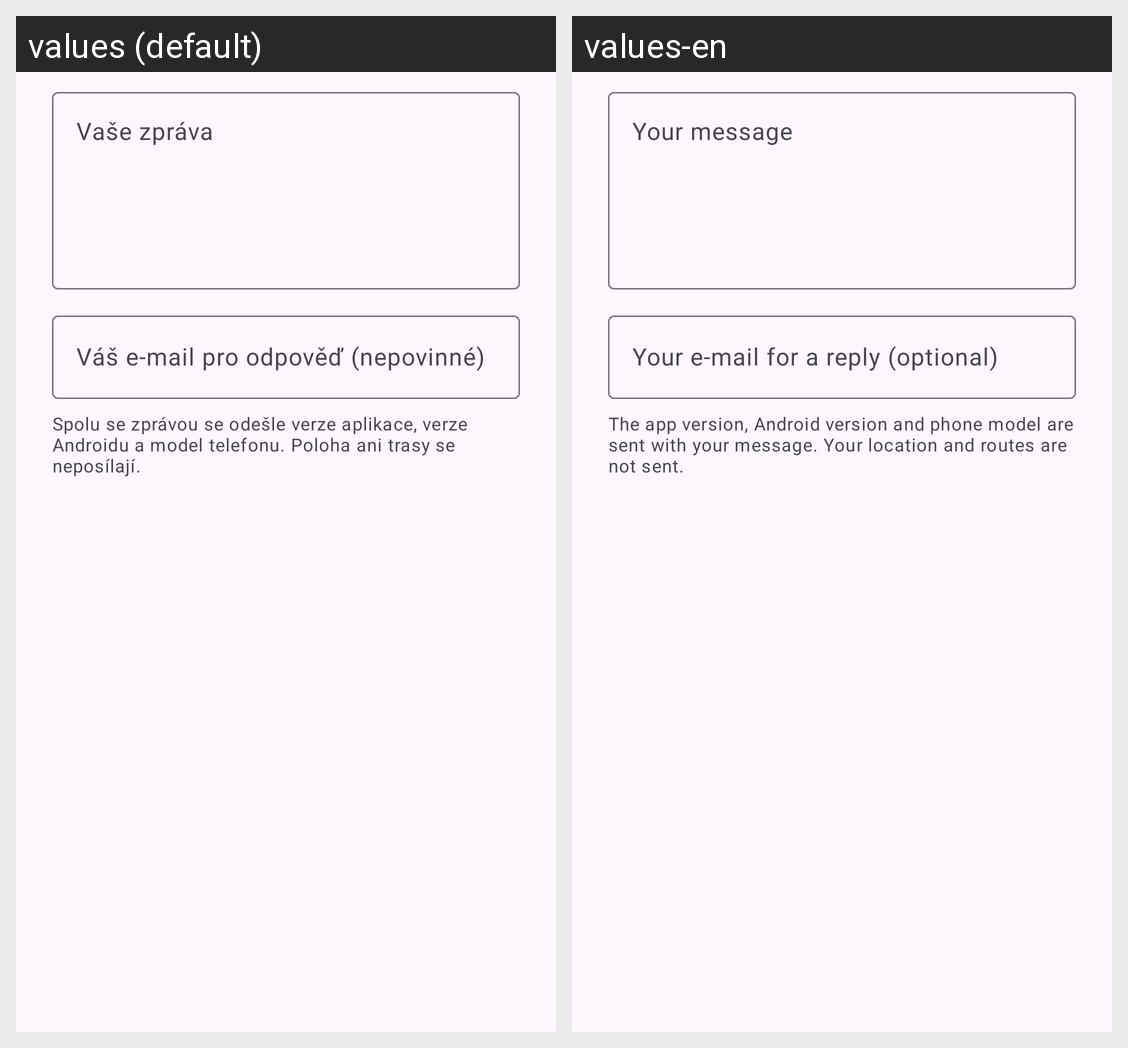

Locale-by-locale string values for the Android screen shown in this grid:
Android screen res/layout/dialog_feedback.xml rendered under 2 locales, left to right: values (default), values-en. Device: Nexus 5 (rendered at 1080×1920; each locale shown at half size, 540×960, under a caption strip naming it); theme Theme.Motonavigace.
Strings drawn on this screen, with the default value and each locale's value (text and hints the layout hard-codes, and strings that could not be matched under every locale, appear in the picture but are not listed):

feedback_message_hint
  values: Vaše zpráva
  values-en: Your message

feedback_contact_hint
  values: Váš e-mail pro odpověď (nepovinné)
  values-en: Your e-mail for a reply (optional)

feedback_note
  values: Spolu se zprávou se odešle verze aplikace, verze Androidu a model telefonu. Poloha ani trasy se neposílají.
  values-en: The app version, Android version and phone model are sent with your message. Your location and routes are not sent.
